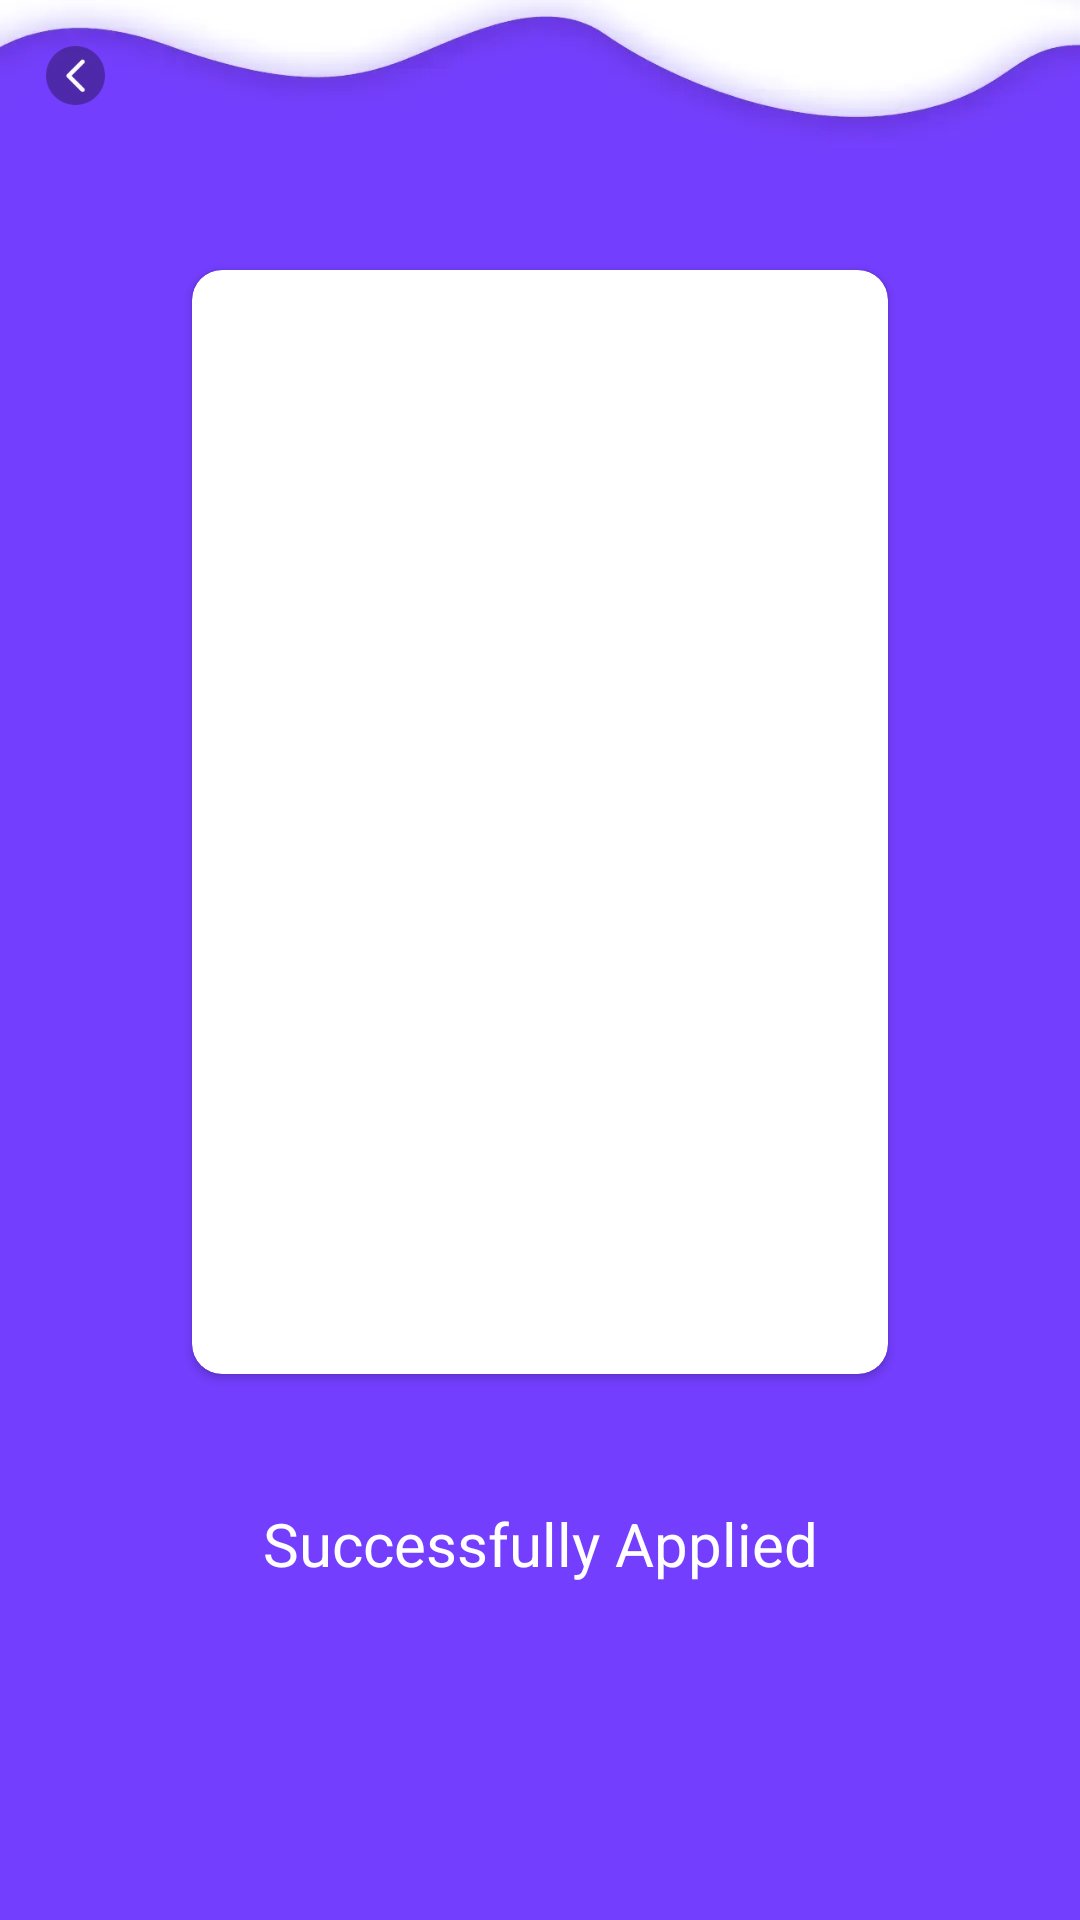

Write the Android layout XML for this screen, with the resource values it uses.
<!-- AndroidManifest.xml: application theme Theme.FifthWallpaper -->
<!-- res/layout/activity_end.xml -->
<?xml version="1.0" encoding="utf-8"?>
<androidx.constraintlayout.widget.ConstraintLayout xmlns:android="http://schemas.android.com/apk/res/android"
    xmlns:app="http://schemas.android.com/apk/res-auto"
    xmlns:tools="http://schemas.android.com/tools"
    android:layout_width="match_parent"
    android:layout_height="match_parent"
    android:background="@mipmap/bg_end"
    tools:context=".ui.home.MainActivity">

    <ImageView
        android:id="@+id/imageView_back"
        android:layout_width="50dp"
        android:layout_height="50dp"
        android:scaleType="centerInside"
        android:src="@mipmap/ic_back"
        app:layout_constraintStart_toStartOf="parent"
        app:layout_constraintTop_toTopOf="parent" />

    <androidx.cardview.widget.CardView
        android:id="@+id/calendarView"
        android:layout_width="wrap_content"
        android:layout_height="wrap_content"
        android:layout_marginTop="40dp"
        app:cardCornerRadius="10dp"
        app:layout_constraintEnd_toEndOf="parent"
        app:layout_constraintStart_toStartOf="parent"
        app:layout_constraintTop_toBottomOf="@+id/imageView_back">

        <androidx.appcompat.widget.AppCompatImageView
            android:id="@+id/img_end"
            android:layout_width="232dp"
            android:layout_height="368dp"
            android:scaleType="centerCrop"
            android:src="@drawable/ic_2" />
    </androidx.cardview.widget.CardView>

    <TextView
        android:layout_width="wrap_content"
        android:layout_height="wrap_content"
        android:text="Successfully Applied"
        android:textColor="#FFFFFFFF"
        android:textSize="20sp"
        android:layout_marginTop="43dp"
        app:layout_constraintEnd_toEndOf="parent"
        app:layout_constraintStart_toStartOf="parent"
        app:layout_constraintTop_toBottomOf="@+id/calendarView" />

</androidx.constraintlayout.widget.ConstraintLayout>
<!-- resources referenced by this layout -->
<resources>
  <!-- mipmap bg_end: webp bitmap (mipmap-xxhdpi, 8436 bytes) -->
  <!-- mipmap ic_back: webp bitmap (mipmap-xxxhdpi, 1656 bytes) -->
  <style name="Theme.FifthWallpaper" parent="Theme.AppCompat.DayNight.NoActionBar">
          
          <item name="colorPrimary">@color/purple_500</item>
          <item name="colorPrimaryVariant">@color/purple_700</item>
          <item name="colorOnPrimary">@color/white</item>
          
          <item name="colorSecondary">@color/teal_200</item>
          <item name="colorSecondaryVariant">@color/teal_700</item>
          <item name="colorOnSecondary">@color/black</item>
          
          <item name="android:statusBarColor">?attr/colorPrimaryVariant</item>
          
      </style>
  <!-- not gathered from this repository: default colours our renderer supplied (Android Studio template values) -->
  <color name="purple_500">#FF6200EE</color>
  <color name="purple_700">#FF3700B3</color>
  <color name="teal_200">#FF03DAC5</color>
  <color name="teal_700">#FF018786</color>
  <color name="black">#FF000000</color>
  <color name="white">#FFFFFFFF</color>
</resources>
